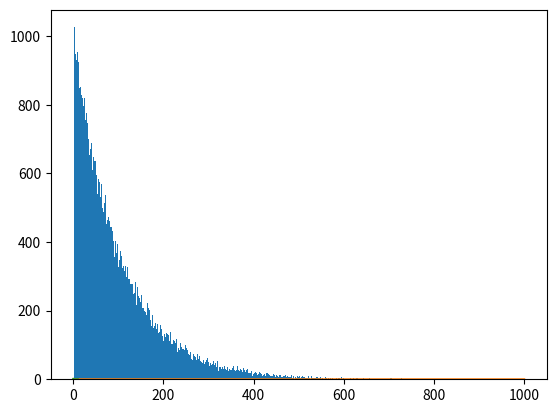

The matplotlib source for this figure:
import numpy as np
import numpy.random as rn
import matplotlib.pyplot as plt

n=100000
p=0.01

G = rn.geometric(p, n)
plt.hist(G, bins=np.array(range(1, 1001)))
plt.show()

X = np.linspace(0, 1000)
PMF = (1-p)**(X-1)*p
plt.plot(X, PMF)
plt.show()

t = np.linspace(0, 10)
f = np.exp(-t)
plt.plot(t, f)
plt.show()

